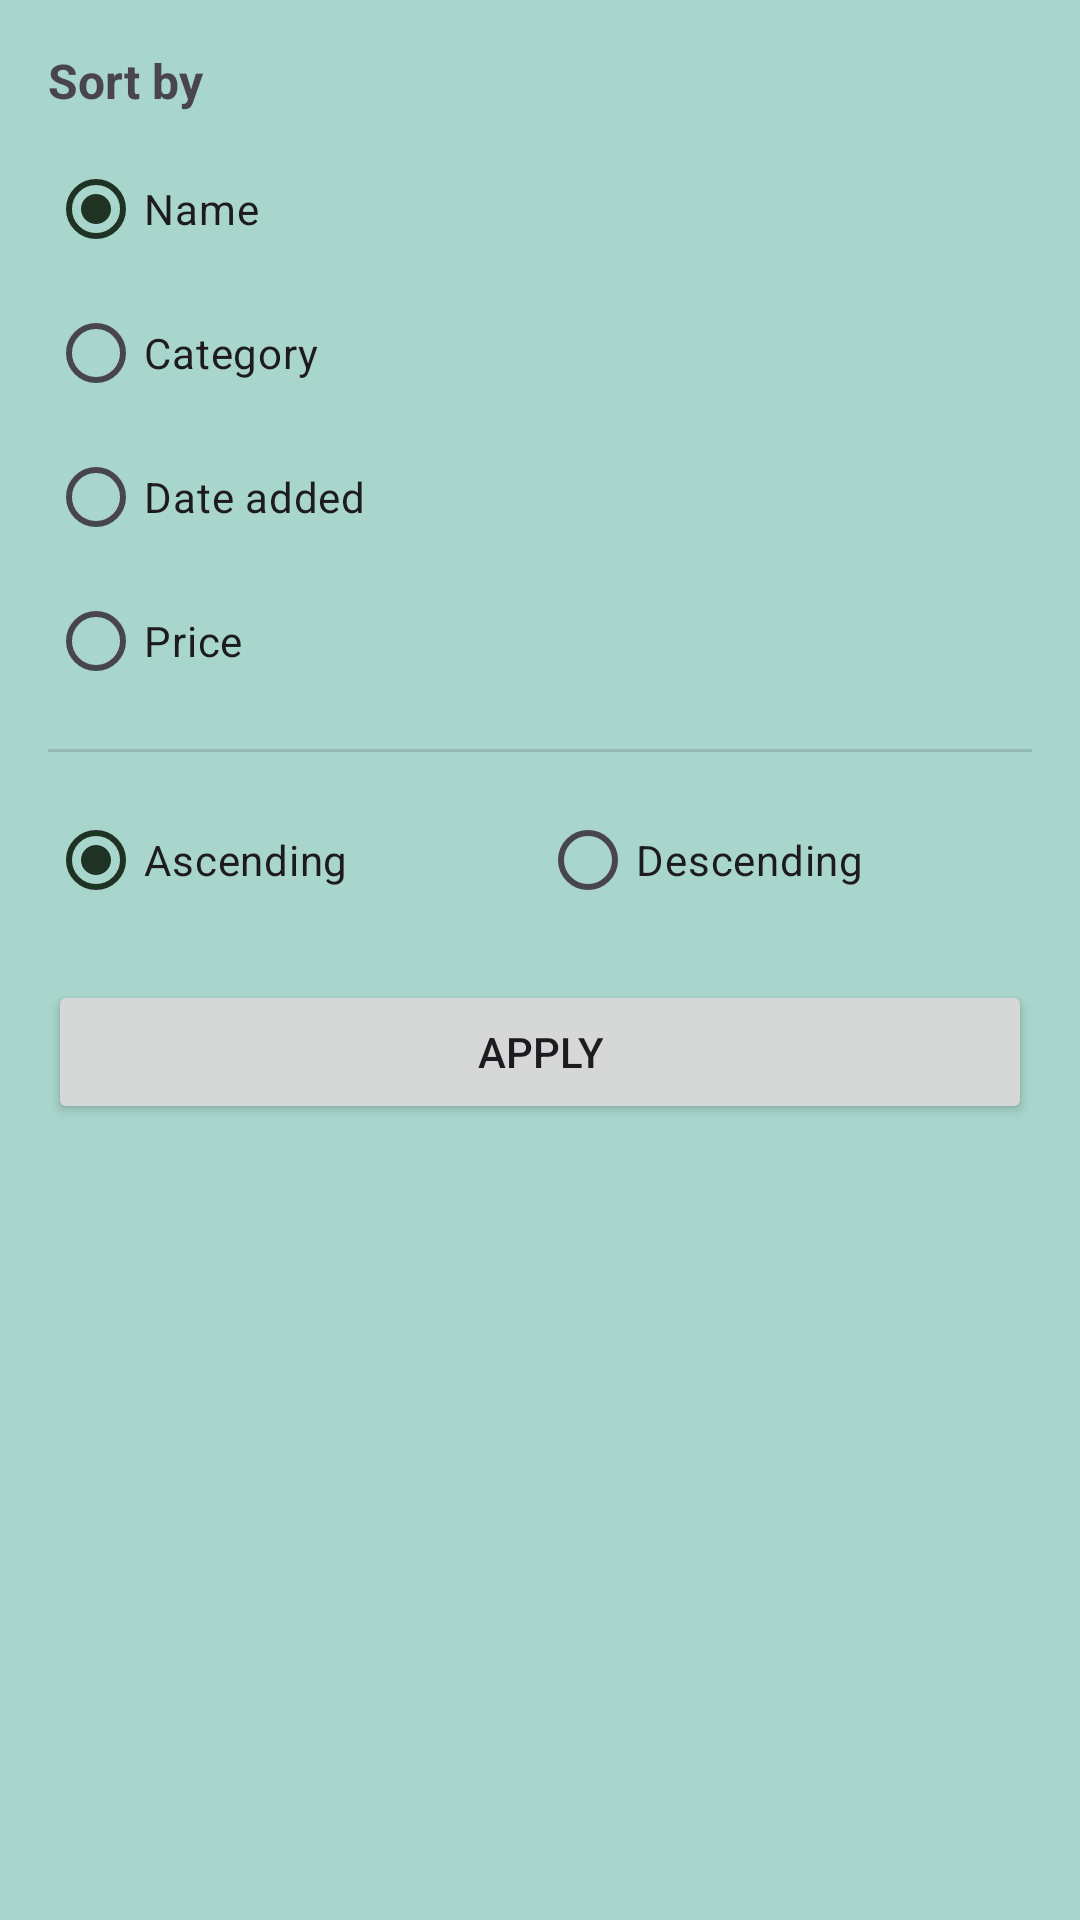

Here is an Android app screen rendered from its layout file. Give the layout XML and the strings, colors and styles it references.
<!-- AndroidManifest.xml: application theme Theme.InventoryTracking -->
<!-- res/layout/bottomsheet_sort.xml -->
<LinearLayout
    xmlns:android="http://schemas.android.com/apk/res/android"
    android:layout_width="match_parent"
    android:layout_height="wrap_content"
    android:orientation="vertical"
    android:padding="16dp">

    <TextView
        android:layout_width="wrap_content"
        android:layout_height="wrap_content"
        android:text="@string/sort_by"
        android:textStyle="bold"
        android:textSize="16sp"
        android:layout_marginBottom="8dp" />

    <RadioGroup
        android:id="@+id/sortFieldGroup"
        android:layout_width="match_parent"
        android:layout_height="wrap_content">

        <RadioButton
            android:id="@+id/sort_name"
            android:layout_width="match_parent"
            android:layout_height="wrap_content"
            android:text="@string/name"
            android:checked="true"/>

        <RadioButton
            android:id="@+id/sort_category"
            android:layout_width="match_parent"
            android:layout_height="wrap_content"
            android:text="@string/category_field" />

        <RadioButton
            android:id="@+id/sort_date"
            android:layout_width="match_parent"
            android:layout_height="wrap_content"
            android:text="@string/date_added" />

        <RadioButton
            android:id="@+id/sort_price"
            android:layout_width="match_parent"
            android:layout_height="wrap_content"
            android:text="@string/price_field" />

    </RadioGroup>

    <View
        android:layout_width="match_parent"
        android:layout_height="1dp"
        android:background="?android:attr/listDivider"
        android:layout_marginVertical="12dp" />

    <RadioGroup
        android:id="@+id/sortDirectionGroup"
        android:layout_width="match_parent"
        android:layout_height="wrap_content"
        android:orientation="horizontal">

        <RadioButton
            android:id="@+id/sort_asc"
            android:layout_width="0dp"
            android:layout_weight="1"
            android:layout_height="wrap_content"
            android:text="@string/ascending"
            android:checked="true" />

        <RadioButton
            android:id="@+id/sort_desc"
            android:layout_width="0dp"
            android:layout_weight="1"
            android:layout_height="wrap_content"
            android:text="@string/descending" />

    </RadioGroup>

    <Button
        android:id="@+id/applySortButton"
        android:layout_width="match_parent"
        android:layout_height="wrap_content"
        android:layout_marginTop="16dp"
        android:text="@string/apply" />

</LinearLayout>
<!-- resources referenced by this layout -->
<resources>
  <string name="apply">Apply</string>
  <string name="ascending">Ascending</string>
  <string name="category_field">Category</string>
  <string name="date_added">Date added</string>
  <string name="descending">Descending</string>
  <string name="name">Name</string>
  <string name="price_field">Price</string>
  <string name="sort_by">Sort by</string>
  <style name="Theme.InventoryTracking" parent="Base.Theme.InventoryTracking" />
  <style name="Base.Theme.InventoryTracking" parent="Theme.Material3.DayNight.NoActionBar">
  
          <item name="colorPrimary">@color/forest_green_dark</item>
          <item name="colorOnPrimary">@color/mint_light</item>
  
          <item name="colorSecondary">@color/teal_dark</item>
          <item name="colorOnSecondary">@color/mint_light</item>
  
          <item name="colorTertiary">@color/teal_dark</item>
          <item name="colorOnTertiary">@color/mint_light</item>
  
          <item name="colorSurface">@color/mint_light</item>
          <item name="colorOnSurface">@color/forest_green_dark</item>
          <item name="android:colorBackground">@color/teal_light</item>
          <item name="colorOnBackground">@color/forest_green_dark</item>
  
          <item name="toolbarStyle">@style/CustomToolbarStyle</item>
          <item name="android:actionOverflowButtonStyle">@style/OverflowButtonStyle</item>
      </style>
  <color name="forest_green_dark">#1E3324</color>
  <color name="mint_light">#F4FBFA</color>
  <color name="teal_dark">#2D4D48</color>
  <color name="teal_light">#A8D5CC</color>
  <style name="CustomToolbarStyle" parent="Widget.Material3.Toolbar">
          <item name="android:background">@color/teal_dark</item>
          <item name="titleTextColor">@color/mint_light</item>
  
      </style>
  <style name="OverflowButtonStyle" parent="Widget.AppCompat.ActionButton.Overflow">
          <item name="tint">?attr/colorOnPrimary</item>
      </style>
</resources>
